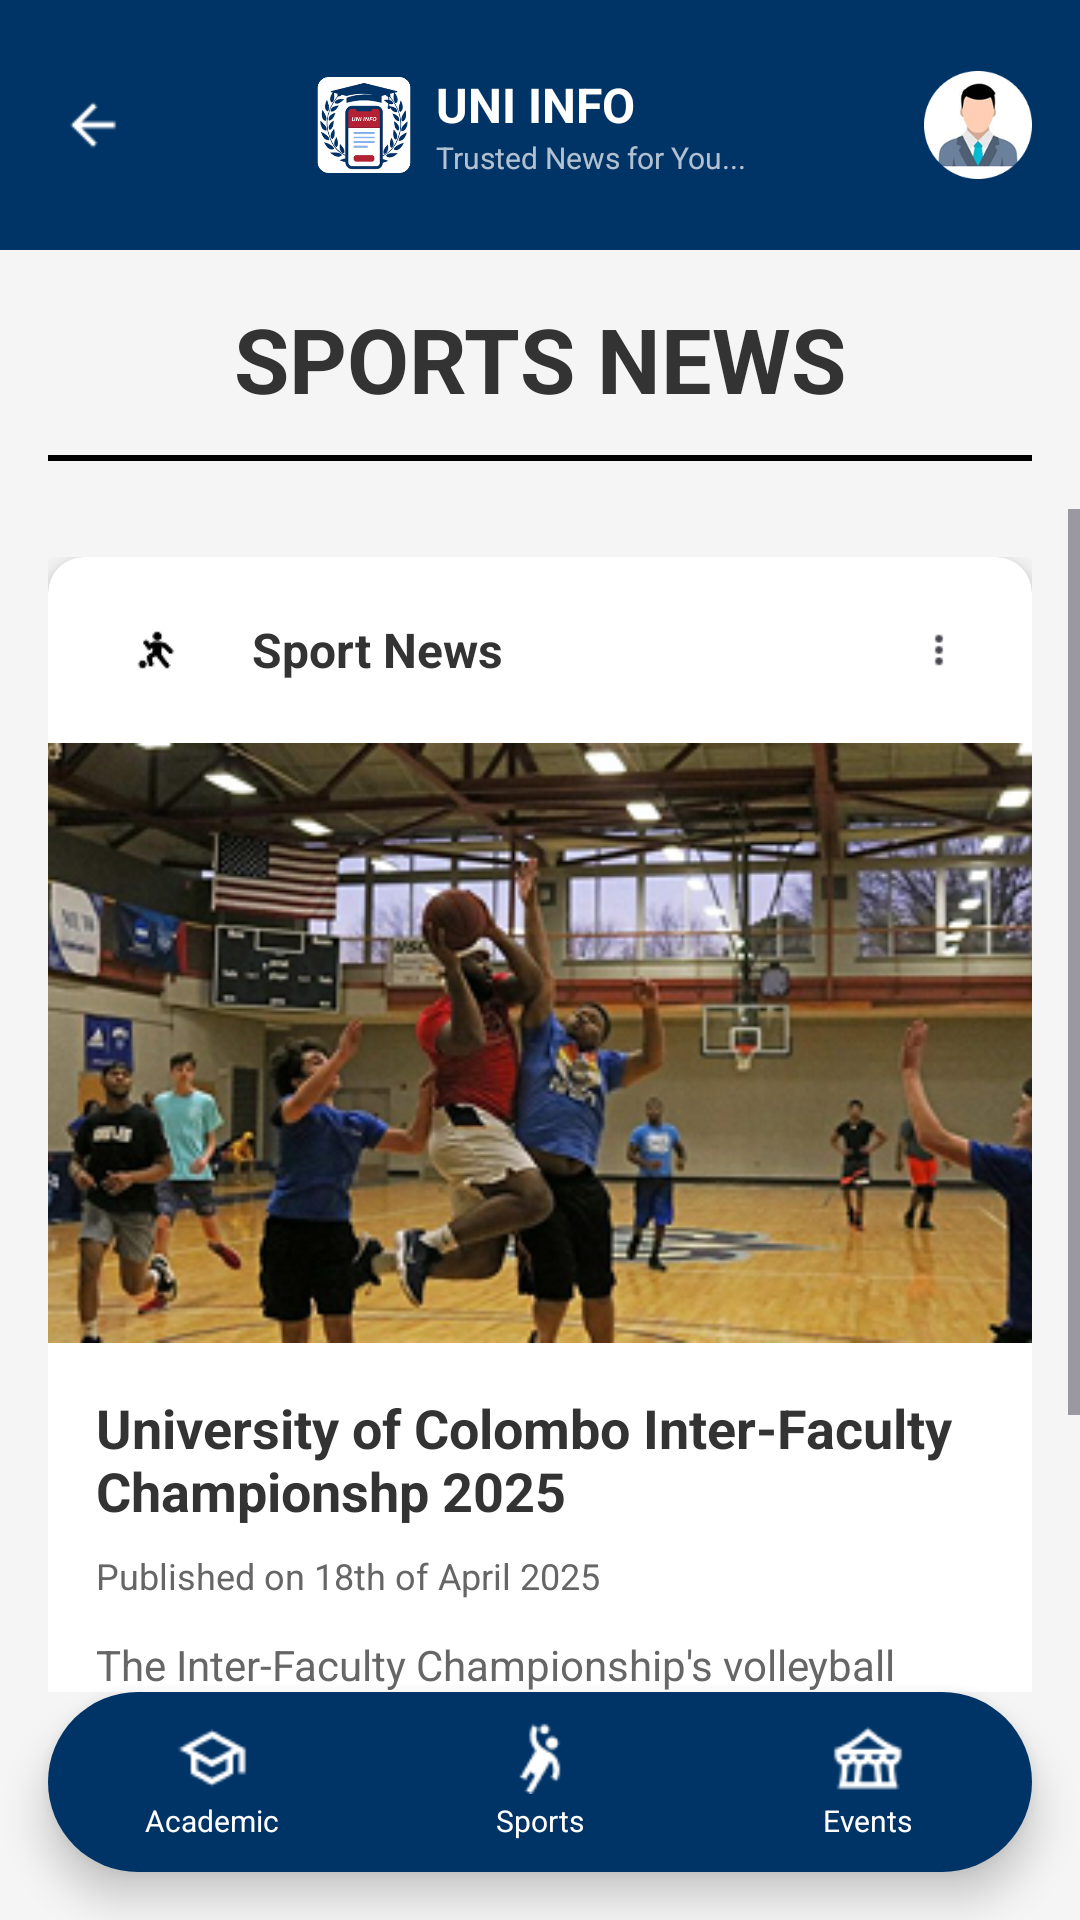

The Android layout XML behind this screen, and the referenced resources:
<!-- AndroidManifest.xml: application theme Theme.UniInfoApp -->
<!-- res/layout/activity_sport.xml -->
<LinearLayout xmlns:android="http://schemas.android.com/apk/res/android"
    xmlns:app="http://schemas.android.com/apk/res-auto"
    android:layout_width="match_parent"
    android:layout_height="match_parent"
    android:orientation="vertical"
    android:background="#f5f5f5">

    
    <LinearLayout
        android:layout_width="match_parent"
        android:layout_height="wrap_content"
        android:background="#003366"
        android:padding="16dp"
        android:orientation="horizontal"
        android:gravity="center_vertical">

        <ImageView
            android:id="@+id/ivBack"
            android:layout_width="30dp"
            android:layout_height="30dp"
            android:src="@drawable/ic_arrow_back"
            android:tint="#ffffff"
            android:clickable="true"
            android:focusable="true"
            android:background="?android:attr/selectableItemBackgroundBorderless"
            android:padding="4dp" />

        <LinearLayout
            android:layout_width="0dp"
            android:layout_height="wrap_content"
            android:layout_weight="1"
            android:orientation="horizontal"
            android:gravity="center"
            android:padding="8dp">

            <ImageView
                android:layout_width="32dp"
                android:layout_height="32dp"
                android:src="@drawable/app_logo" />

            <LinearLayout
                android:layout_width="wrap_content"
                android:layout_height="wrap_content"
                android:layout_marginStart="8dp"
                android:orientation="vertical">

                <TextView
                    android:layout_width="wrap_content"
                    android:layout_height="wrap_content"
                    android:text="UNI INFO"
                    android:textColor="#ffffff"
                    android:textSize="16sp"
                    android:textStyle="bold" />

                <TextView
                    android:layout_width="wrap_content"
                    android:layout_height="wrap_content"
                    android:text="Trusted News for You..."
                    android:textColor="#ffffff"
                    android:textSize="10sp"
                    android:alpha="0.7" />

            </LinearLayout>

        </LinearLayout>

        <ImageView
            android:id="@+id/ivProfile"
            android:layout_width="36dp"
            android:layout_height="36dp"
            android:src="@drawable/ic_person"
            android:clickable="true"
            android:focusable="true"
            android:background="?android:attr/selectableItemBackgroundBorderless" />

    </LinearLayout>

    <LinearLayout
        android:layout_width="match_parent"
        android:layout_height="wrap_content"
        android:padding="16dp"
        android:orientation="vertical"
        android:gravity="center">

        <TextView
            android:layout_width="wrap_content"
            android:layout_height="wrap_content"
            android:text="SPORTS NEWS"
            android:textColor="#333333"
            android:textSize="30sp"
            android:textStyle="bold" />

        <View
            android:layout_width="match_parent"
            android:layout_height="2dp"
            android:layout_marginTop="12dp"
            android:background="#000000" />
    </LinearLayout>

    <ScrollView
        android:layout_width="match_parent"
        android:layout_height="0dp"
        android:layout_weight="1"
        android:fillViewport="true">

        <LinearLayout
            android:layout_width="match_parent"
            android:layout_height="wrap_content"
            android:orientation="vertical"
            android:padding="16dp"
            android:paddingBottom="90dp">

            <androidx.cardview.widget.CardView
                xmlns:android="http://schemas.android.com/apk/res/android"
                xmlns:app="http://schemas.android.com/apk/res-auto"
                android:layout_width="match_parent"
                android:layout_height="wrap_content"
                android:layout_marginBottom="16dp"
                app:cardCornerRadius="12dp"
                app:cardElevation="4dp"
                android:background="#ffffff">

                <LinearLayout
                    android:layout_width="match_parent"
                    android:layout_height="wrap_content"
                    android:orientation="vertical">

                    <LinearLayout
                        android:layout_width="match_parent"
                        android:layout_height="wrap_content"
                        android:padding="16dp"
                        android:orientation="horizontal"
                        android:gravity="center_vertical">

                        <ImageView
                            android:layout_width="40dp"
                            android:layout_height="24dp"
                            android:src="@drawable/sport_ic"
                            />

                        <TextView
                            android:layout_width="0dp"
                            android:layout_height="wrap_content"
                            android:layout_weight="1"
                            android:layout_marginStart="12dp"
                            android:text="Sport News"
                            android:textColor="#333333"
                            android:textSize="16sp"
                            android:textStyle="bold" />

                        <ImageView
                            android:layout_width="30dp"
                            android:layout_height="30dp"
                            android:src="@drawable/more"
                            android:clickable="true"
                            android:focusable="true"
                            android:background="?android:attr/selectableItemBackgroundBorderless" />

                    </LinearLayout>

                    <ImageView
                        android:layout_width="match_parent"
                        android:layout_height="200dp"
                        android:scaleType="centerCrop"
                        android:src="@drawable/sport_news"
                        android:background="#4ade80" />

                    <LinearLayout
                        android:layout_width="match_parent"
                        android:layout_height="wrap_content"
                        android:orientation="vertical"
                        android:padding="16dp">

                        <TextView
                            android:layout_width="match_parent"
                            android:layout_height="wrap_content"
                            android:layout_marginBottom="8dp"
                            android:text="University of Colombo Inter-Faculty Championshp 2025"
                            android:textColor="#333333"
                            android:textSize="18sp"
                            android:textStyle="bold" />

                        <TextView
                            android:layout_width="wrap_content"
                            android:layout_height="wrap_content"
                            android:layout_marginBottom="12dp"
                            android:text="Published on 18th of April 2025"
                            android:textColor="#666666"
                            android:textSize="12sp" />

                        <TextView
                            android:layout_width="match_parent"
                            android:layout_height="wrap_content"
                            android:layout_marginBottom="16dp"
                            android:text="The Inter-Faculty Championship's volleyball games will be played today.."
                            android:textColor="#666666"
                            android:textSize="14sp" />

                        <androidx.appcompat.widget.AppCompatButton
                            android:layout_width="120dp"
                            android:layout_height="40dp"
                            android:layout_gravity="center"
                            android:background="@drawable/news_seemore_button"
                            android:clickable="true"
                            android:focusable="true"
                            android:text="See More"
                            android:textAllCaps="false"
                            android:textColor="#ffffff"
                            android:textSize="12sp" />

                    </LinearLayout>

                </LinearLayout>

            </androidx.cardview.widget.CardView>


        </LinearLayout>

    </ScrollView>

    <LinearLayout
        android:layout_width="match_parent"
        android:layout_height="wrap_content"
        android:layout_marginStart="16dp"
        android:layout_marginEnd="16dp"
        android:layout_marginBottom="16dp"
        android:background="@drawable/nav_rounded"
        android:radius="30dp"
        android:orientation="horizontal"
        android:elevation="8dp">

        <LinearLayout
            android:id="@+id/academic_btn"
            android:layout_width="0dp"
            android:layout_height="60dp"
            android:layout_weight="1"
            android:background="?android:attr/selectableItemBackground"
            android:clickable="true"
            android:focusable="true"
            android:gravity="center"
            android:orientation="vertical">

            <ImageView
                android:layout_width="24dp"
                android:layout_height="24dp"
                android:src="@drawable/academic_hat"
                android:tint="#ffffff" />

            <TextView
                android:layout_width="wrap_content"
                android:layout_height="wrap_content"
                android:layout_marginTop="2dp"
                android:text="Academic"
                android:textColor="#ffffff"
                android:textSize="10sp" />

        </LinearLayout>

        <LinearLayout
            android:id="@+id/sport_btn"
            android:layout_width="0dp"
            android:layout_height="60dp"
            android:layout_weight="1"
            android:orientation="vertical"
            android:gravity="center"
            android:clickable="true"
            android:focusable="true"
            android:background="?android:attr/selectableItemBackground">

            <ImageView
                android:layout_width="24dp"
                android:layout_height="24dp"
                android:src="@drawable/sport"
                android:tint="#ffffff" />

            <TextView
                android:layout_width="wrap_content"
                android:layout_height="wrap_content"
                android:text="Sports"
                android:textColor="#ffffff"
                android:textSize="10sp"
                android:layout_marginTop="2dp" />

        </LinearLayout>

        <LinearLayout
            android:id="@+id/event_btn"
            android:layout_width="0dp"
            android:layout_height="60dp"
            android:layout_weight="1"
            android:orientation="vertical"
            android:gravity="center"
            android:clickable="true"
            android:focusable="true"
            android:background="?android:attr/selectableItemBackground">

            <ImageView
                android:layout_width="24dp"
                android:layout_height="24dp"
                android:src="@drawable/event"
                android:tint="#ffffff" />

            <TextView
                android:layout_width="wrap_content"
                android:layout_height="wrap_content"
                android:text="Events"
                android:textColor="#ffffff"
                android:textSize="10sp"
                android:layout_marginTop="2dp" />

        </LinearLayout>

    </LinearLayout>

</LinearLayout>
<!-- resources referenced by this layout -->
<resources>
  <!-- drawable academic_hat: png bitmap (drawable, 466 bytes) -->
  <!-- drawable app_logo: png bitmap (drawable, 31092 bytes) -->
  <!-- drawable event: png bitmap (drawable, 521 bytes) -->
  <!-- drawable ic_arrow_back: png bitmap (drawable, 298 bytes) -->
  <!-- drawable ic_person: png bitmap (drawable, 15078 bytes) -->
  <!-- drawable more: png bitmap (drawable, 250 bytes) -->
  <!-- drawable nav_rounded (drawable) -->
  <?xml version="1.0" encoding="utf-8"?>
  <shape xmlns:android="http://schemas.android.com/apk/res/android"
      android:shape="rectangle">
      <solid android:color="#003366" />
      <corners android:radius="30dp" />
  </shape>
  <!-- drawable news_seemore_button (drawable) -->
  <?xml version="1.0" encoding="utf-8"?>
  <shape xmlns:android="http://schemas.android.com/apk/res/android">
      <solid android:color="#003366" />
      <corners android:radius="30dp" /> 
  </shape>
  <!-- drawable sport: png bitmap (drawable, 495 bytes) -->
  <!-- drawable sport_ic: png bitmap (drawable, 1136 bytes) -->
  <!-- drawable sport_news: png bitmap (drawable, 160736 bytes) -->
  <style name="Theme.UniInfoApp" parent="Base.Theme.UniInfoApp" />
  <style name="Base.Theme.UniInfoApp" parent="Theme.Material3.DayNight.NoActionBar">
          
          
      </style>
</resources>
